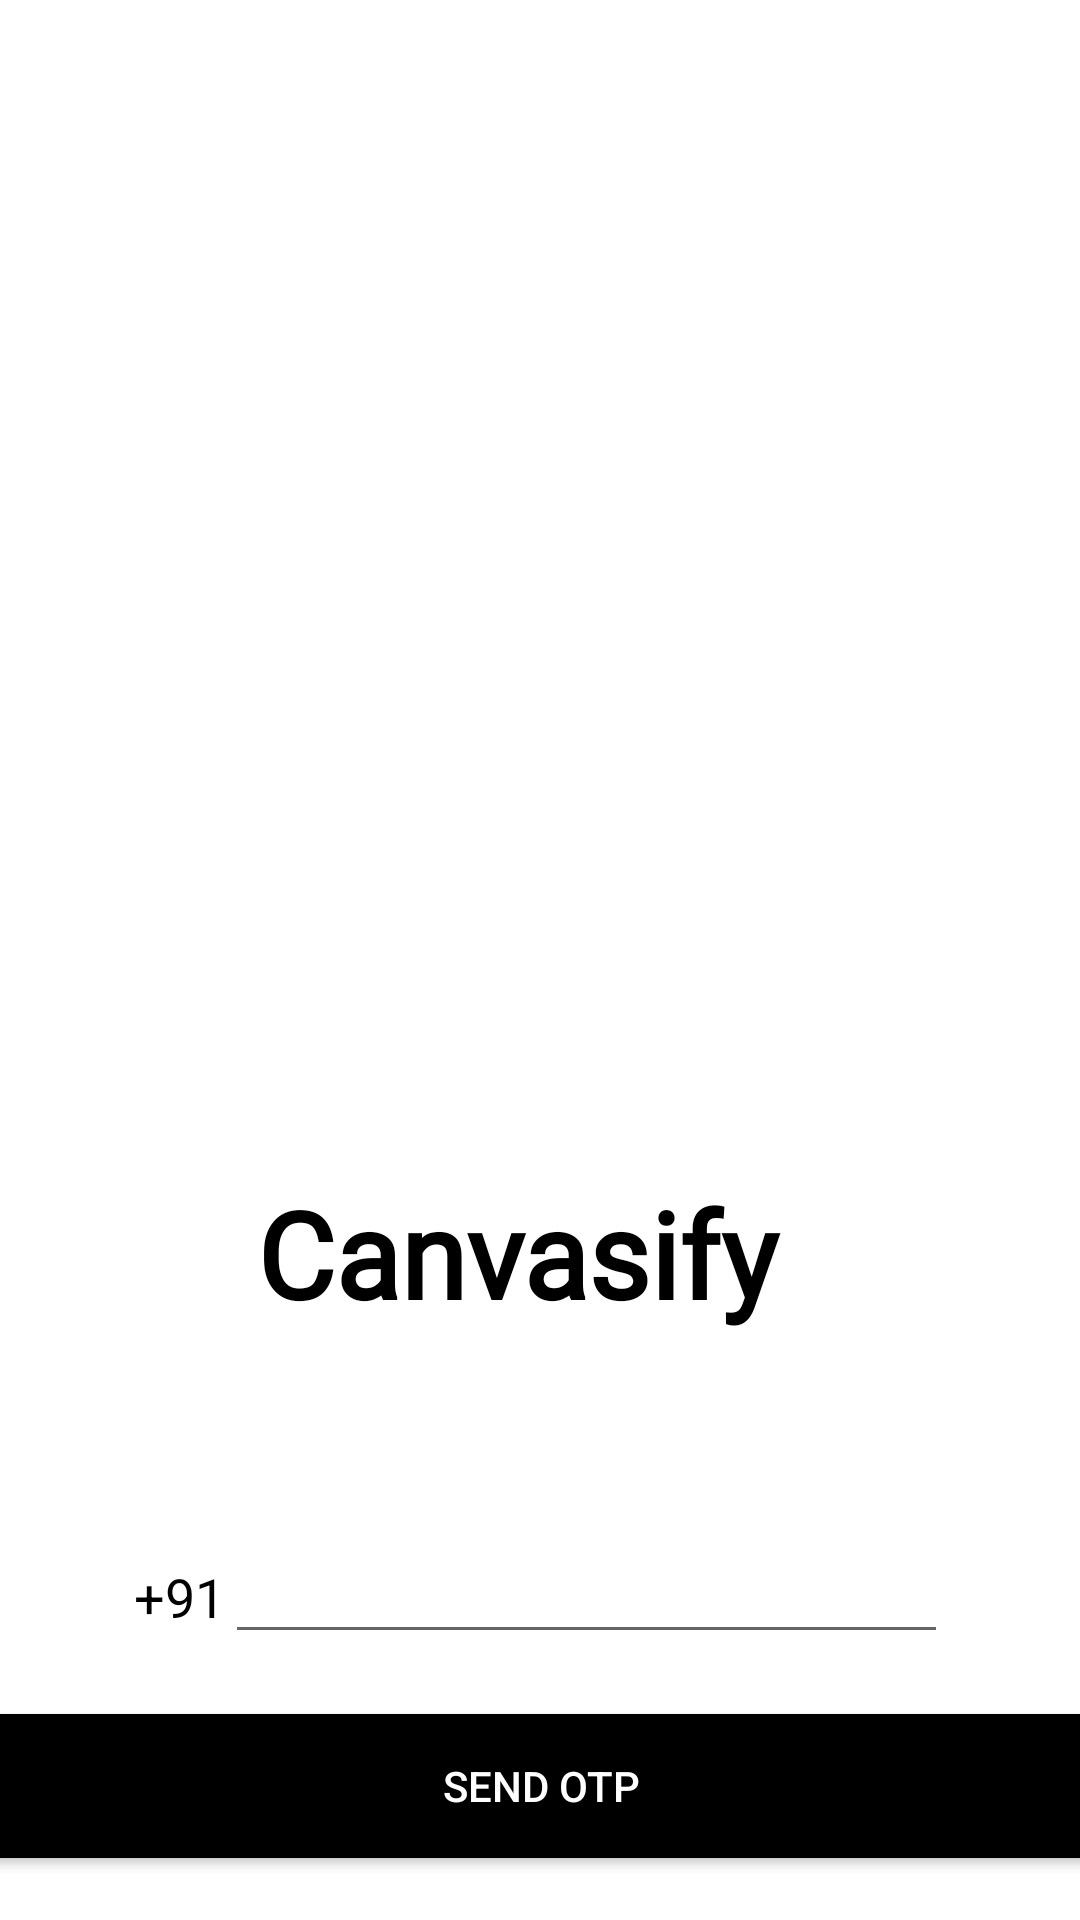

This screen was rendered from an Android layout file. Write that file and the resources it references.
<!-- AndroidManifest.xml: application theme Theme.Design.Light.NoActionBar -->
<!-- res/layout/activity_main.xml -->
<?xml version="1.0" encoding="utf-8"?>
<androidx.constraintlayout.widget.ConstraintLayout xmlns:android="http://schemas.android.com/apk/res/android"
    xmlns:app="http://schemas.android.com/apk/res-auto"
    xmlns:tools="http://schemas.android.com/tools"
    android:layout_width="match_parent"
    android:layout_height="match_parent"
    android:background="#FFFFFF"
    tools:context=".MainActivity">

    <LinearLayout
        android:layout_width="416dp"
        android:layout_height="130dp"
        android:gravity="center_horizontal"
        android:orientation="vertical"
        android:paddingLeft="20dp"
        android:paddingRight="20dp"
        app:layout_constraintBottom_toBottomOf="parent"
        app:layout_constraintEnd_toEndOf="parent"
        app:layout_constraintStart_toStartOf="parent">

        <LinearLayout
            android:layout_width="match_parent"
            android:layout_height="wrap_content"
            android:gravity="center_horizontal"
            android:orientation="horizontal"
            android:paddingBottom="20dp">

            <TextView
                android:id="@+id/textView"
                android:layout_width="wrap_content"
                android:layout_height="wrap_content"
                android:layout_weight="0"
                android:text="+91"
                android:textColor="#000000"
                android:textSize="18sp" />

            <EditText
                android:id="@+id/editTextPhone"
                android:layout_width="241dp"
                android:layout_height="wrap_content"
                android:ems="10"
                android:inputType="phone"
                android:textColor="#000000" />

        </LinearLayout>

        <Button
            android:id="@+id/buttonContinue"
            android:layout_width="match_parent"
            android:layout_height="wrap_content"
            android:background="#000000"
            android:text="Send OTP"
            android:textColor="#FFFFFF" />

    </LinearLayout>

    <ImageView
        android:id="@+id/imageView11"
        android:layout_width="319dp"
        android:layout_height="351dp"
        android:layout_marginStart="46dp"
        android:layout_marginTop="20dp"
        android:layout_marginEnd="46dp"
        app:layout_constraintEnd_toEndOf="parent"
        app:layout_constraintHorizontal_bias="0.0"
        app:layout_constraintStart_toStartOf="parent"
        app:layout_constraintTop_toTopOf="parent"
        app:srcCompat="@drawable/logo" />

    <TextView
        android:id="@+id/textView3"
        android:layout_width="188dp"
        android:layout_height="59dp"
        android:layout_marginStart="111dp"

        android:layout_marginTop="20dp"
        android:layout_marginEnd="112dp"
        android:fontFamily="@font/architects_daughter"
        android:text="Canvasify"
        android:textColor="#000000"
        android:textSize="40sp"
        android:textStyle="bold"
        app:layout_constraintEnd_toEndOf="parent"
        app:layout_constraintStart_toStartOf="parent"
        app:layout_constraintTop_toBottomOf="@+id/imageView11" />

</androidx.constraintlayout.widget.ConstraintLayout>
<!-- resources referenced by this layout -->
<resources>

</resources>
